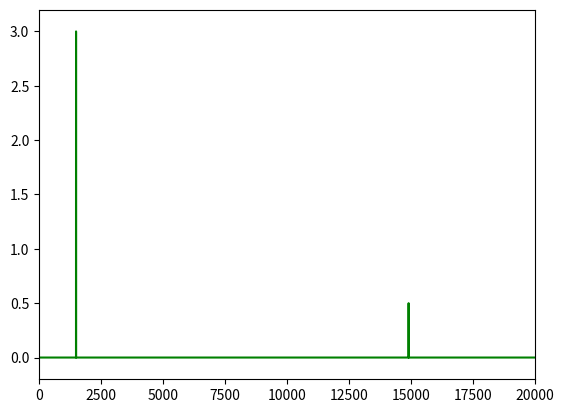

Reproduce this figure in Python.
import numpy as np
from numpy import pi, sin, cos, sqrt
from scipy.fft import fft, fftfreq
import matplotlib.pyplot as plt

from time import sleep

def prepareInteractivePlot() :
	plt.ion()
	fig = plt.figure()
	data, = plt.plot([], [], 'g')

	return fig, data

fig, data = prepareInteractivePlot()

# Number of sample points
N = 20000
# sample spacing
T = 1.0 / 40000.0
x = np.linspace(0.0, N*T, N, endpoint=False)

plt.xlim([0,1/T/2])
plt.ylim([-0.2,1.2])

for i in range(150) :

	y = 3*np.sin(i*10 * 2.0*pi*x) + 0.5*np.sin(100*i * 2.0*pi*x)
	yf = fft(y)
	xf = fftfreq(N, T)

	xdata = xf[:N//2]
	ydata = (2.0/N * np.abs(yf))[:N//2]

	plt.ylim([-0.2,max(ydata)+0.2])

	data.set_xdata(xdata)
	data.set_ydata(ydata)

	fig.canvas.draw()
	fig.canvas.flush_events()

	sleep(0.05)